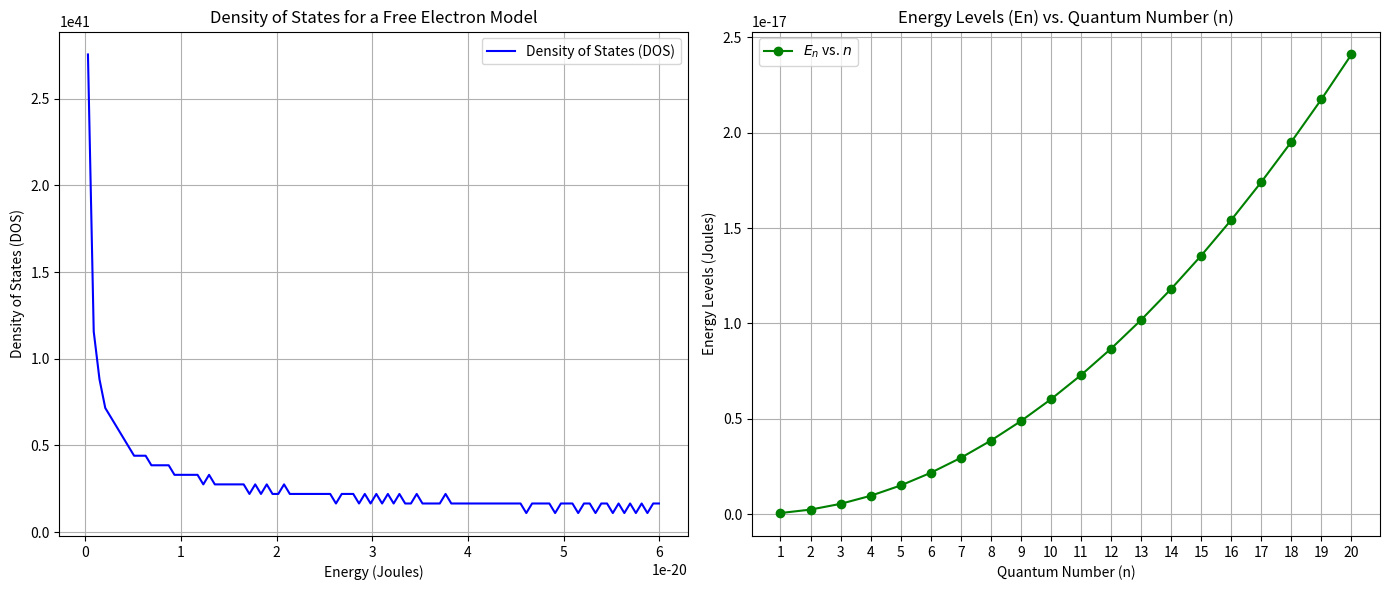

Write the Python code that produced this figure.
import numpy as np
import matplotlib.pyplot as plt

# Constants
h_bar = 1.0545718e-34  # Reduced Planck constant (J·s)
m_e = 9.10938356e-31   # Electron mass (kg)
L = 1e-9               # Size of the nanomaterial (1 nm = 1e-9 m)
num_k = 500            # Number of k-points for DOS calculation

# Function to calculate energy for a free electron model
def energy(k):
    return (h_bar**2 * k**2) / (2 * m_e)

# Generate k-points and calculate energies for DOS
k_values = np.linspace(0, np.pi / L, num_k)
energies = energy(k_values)

# Function to calculate DOS
def calculate_dos(energies, num_bins=100):
    hist, bin_edges = np.histogram(energies, bins=num_bins, density=True)
    dos = hist / np.diff(bin_edges)
    energy_centers = (bin_edges[1:] + bin_edges[:-1]) / 2  # Midpoints of bins
    return energy_centers, dos

# Calculate DOS for the generated energies
energy_centers, dos = calculate_dos(energies)

# Quantum numbers for energy levels (E_n vs. n)
n_values = np.arange(1, 21)  # Quantum numbers from 1 to 20

# Function to calculate energy levels for a particle in a box
def energy_level(n):
    return (n**2 * np.pi**2 * h_bar**2) / (2 * m_e * L**2)

# Get energy levels for each quantum number n
energies_n = energy_level(n_values)

# Plotting both DOS and E_n vs n
fig, axs = plt.subplots(1, 2, figsize=(14, 6))

# Plot Density of States (DOS)
axs[0].plot(energy_centers, dos, color='blue', label='Density of States (DOS)')
axs[0].set_xlabel("Energy (Joules)")
axs[0].set_ylabel("Density of States (DOS)")
axs[0].set_title("Density of States for a Free Electron Model")
axs[0].legend()
axs[0].grid(True)

# Plot Energy Levels (En) vs Quantum Number (n)
axs[1].plot(n_values, energies_n, 'o-', color='green', label=r'$E_n$ vs. $n$')
axs[1].set_xlabel("Quantum Number (n)")
axs[1].set_ylabel("Energy Levels (Joules)")
axs[1].set_title("Energy Levels (En) vs. Quantum Number (n)")
axs[1].legend()
axs[1].grid(True)
axs[1].set_xticks(n_values)
plt.tight_layout()
plt.show()
